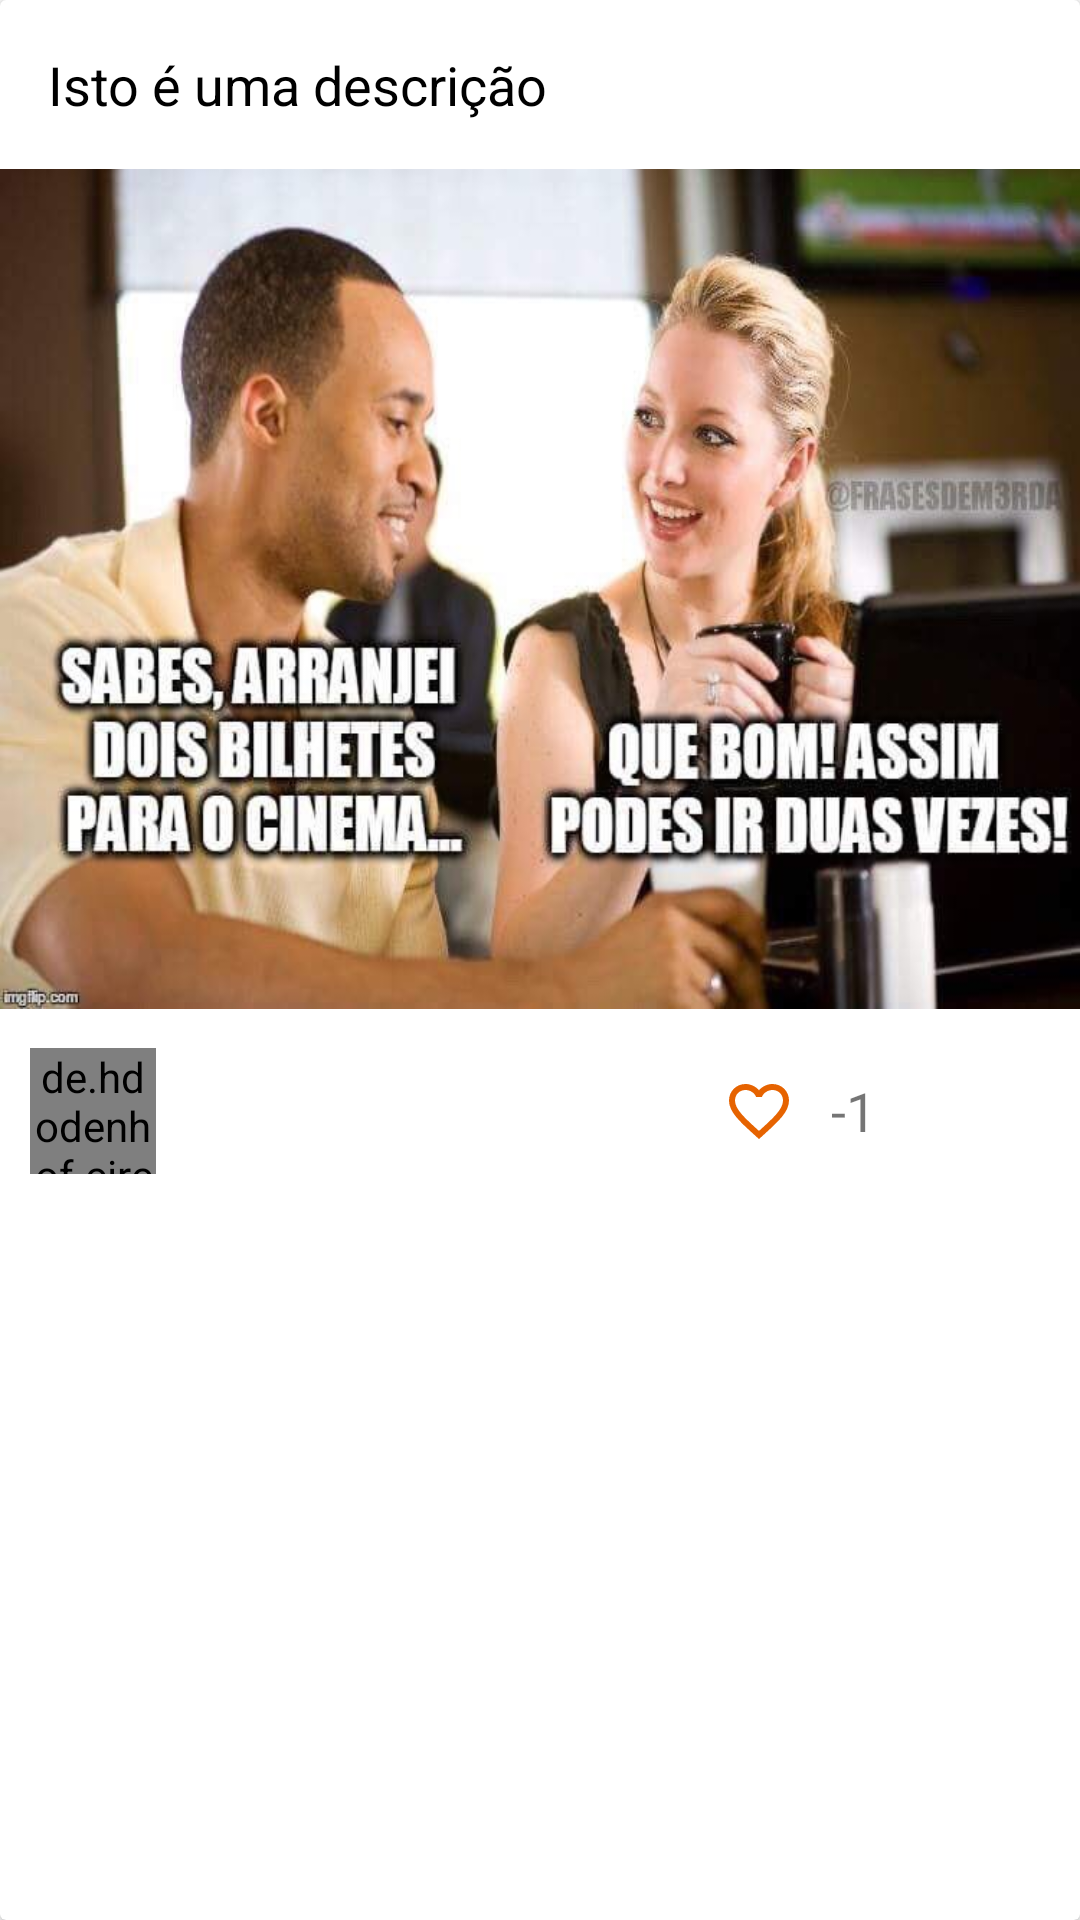

This screen was rendered from an Android layout file. Write that file and the resources it references.
<!-- AndroidManifest.xml: application theme AppTheme -->
<!-- res/layout/meme_card.xml -->
<?xml version="1.0" encoding="utf-8"?>
<androidx.cardview.widget.CardView xmlns:android="http://schemas.android.com/apk/res/android"
    android:layout_width="wrap_content"
    android:layout_height="wrap_content"
    android:elevation="12dp"
    android:orientation="vertical"
    android:padding="10dp">

    <RelativeLayout
        android:id="@+id/meme"
        android:layout_width="match_parent"
        android:layout_height="wrap_content">

        <TextView
            android:id="@+id/memeDescription"
            style="@style/memes_description"
            android:layout_below="@+id/toolbar"
            android:textSize="18dp" />

        <ImageView
            android:id="@+id/memeImg"
            style="@style/memes_images"
            android:layout_below="@+id/memeDescription"
            android:scaleType="fitXY"
            android:src="@drawable/meme_teste_2" />

        <RelativeLayout
            android:layout_width="match_parent"
            android:layout_height="wrap_content"
            android:layout_below="@+id/memeImg"
            android:padding="10dp">

            <de.hdodenhof.circleimageview.CircleImageView
                android:id="@+id/userImg"
                android:layout_width="42dp"
                android:layout_height="42dp"
                android:layout_centerVertical="true" />

            <TextView
                android:id="@+id/username"
                android:layout_width="wrap_content"
                android:layout_height="wrap_content"
                android:layout_centerVertical="true"
                android:layout_marginLeft="10dp"
                android:layout_toRightOf="@+id/userImg" />

            <RelativeLayout
                android:layout_centerVertical="true"
                android:layout_width="wrap_content"
                android:layout_height="wrap_content"
                android:layout_alignParentEnd="true">

                <RelativeLayout
                    android:gravity="center"
                    android:id="@+id/iconLikeLayout"
                    android:layout_width="48dp"
                    android:layout_height="48dp"
                    android:layout_centerVertical="true">

                    <ImageView
                        android:id="@+id/iconLike"
                        android:layout_width="24dp"
                        android:layout_height="24dp"
                        android:src="@drawable/ic_like_border" />

                </RelativeLayout>

                <TextView
                    android:textSize="18sp"
                    android:id="@+id/likeAmount"
                    android:layout_width="wrap_content"
                    android:layout_height="wrap_content"
                    android:layout_centerVertical="true"
                    android:layout_marginRight="10dp"
                    android:layout_toRightOf="@+id/iconLikeLayout"
                    android:text="-1" />

                <RelativeLayout
                    android:gravity="center"
                    android:id="@+id/iconMenuLayout"
                    android:layout_width="48dp"
                    android:layout_height="48dp"
                    android:layout_toRightOf="@+id/likeAmount">

                    <ImageView
                        android:id="@+id/iconMenu"
                        android:layout_width="24dp"
                        android:layout_height="24dp"
                        android:layout_centerVertical="true"
                        android:tint="@color/colorBlack"
                        android:src="@drawable/ic_baseline_error_outline_24" />

                </RelativeLayout>



            </RelativeLayout>

        </RelativeLayout>

    </RelativeLayout>

</androidx.cardview.widget.CardView>
<!-- resources referenced by this layout -->
<resources>
  <color name="colorBlack">#000</color>
  <!-- drawable ic_like_border (drawable) -->
  <vector xmlns:android="http://schemas.android.com/apk/res/android"
          android:width="24dp"
          android:height="24dp"
          android:viewportWidth="24.0"
          android:viewportHeight="24.0">
      <path
          android:fillColor="#E66300"
          android:pathData="M16.5,3c-1.74,0 -3.41,0.81 -4.5,2.09C10.91,3.81 9.24,3 7.5,3 4.42,3 2,5.42 2,8.5c0,3.78 3.4,6.86 8.55,11.54L12,21.35l1.45,-1.32C18.6,15.36 22,12.28 22,8.5 22,5.42 19.58,3 16.5,3zM12.1,18.55l-0.1,0.1 -0.1,-0.1C7.14,14.24 4,11.39 4,8.5 4,6.5 5.5,5 7.5,5c1.54,0 3.04,0.99 3.57,2.36h1.87C13.46,5.99 14.96,5 16.5,5c2,0 3.5,1.5 3.5,3.5 0,2.89 -3.14,5.74 -7.9,10.05z"/>
  </vector>
  <!-- drawable meme_teste_2: jpg bitmap (drawable, 53739 bytes) -->
  <style name="memes_description" parent="Theme.AppCompat.Light.NoActionBar">
          <item name="android:textColor">@color/colorBlack</item>
          <item name="backgroundColor">@color/colorLightGrey</item>
          <item name="android:text">Isto é uma descrição</item>
          <item name="android:layout_width">match_parent</item>
          <item name="android:layout_height">wrap_content</item>
          <item name="android:padding">16dp</item>
          <item name="android:gravity" />
      </style>
  <style name="memes_images" parent="Theme.AppCompat.Light.NoActionBar">
          <item name="android:layout_width">match_parent</item>
          <item name="android:layout_height">280dp</item>
      </style>
  <style name="AppTheme" parent="Theme.MaterialComponents.Light.NoActionBar">
          
          <item name="android:layout_height">60dp</item>
          <item name="colorPrimary">@color/colorOrange</item>
          <item name="colorPrimaryDark">@color/colorOrange</item>
          <item name="colorAccent">@color/colorAccent</item>
      </style>
  <color name="colorLightGrey">#D3D3D3</color>
  <color name="colorOrange">#E66300</color>
  <color name="colorAccent">#03DAC5</color>
</resources>
